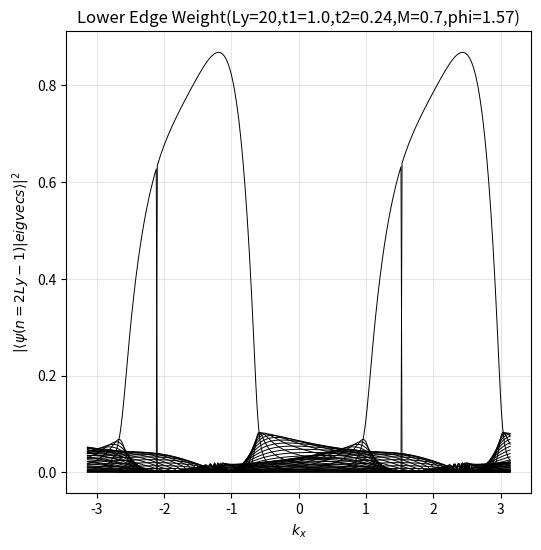

Source code (Python):
import numpy as np
import matplotlib.pyplot as plt
from matplotlib.colors import LogNorm


# PARAMETERS 

t1 = 1.0
t2 = 0.24
M  = 0.7
phi = np.pi/2

Ly = 20
kx_vals = np.linspace(-np.pi, np.pi, 400)


# FUNCTIONS

def f_plus(kx):
    return 2*t2*np.cos(np.sqrt(3)*kx + phi)

def f_minus(kx):
    return 2*t2*np.cos(np.sqrt(3)*kx - phi)

def g_plus(kx):
    return 2*t2*np.cos(np.sqrt(3)/2 * kx + phi)

def g_minus(kx):
    return 2*t2*np.cos(np.sqrt(3)/2 * kx - phi)

def g0(kx):
    return 2*t1*np.cos(np.sqrt(3)/2 * kx)


# BUILD HAMILTONIAN

def build_H(kx):

    H = np.zeros((2*Ly, 2*Ly), dtype=complex)

    fp = f_plus(kx)
    fm = f_minus(kx)
    gp = g_plus(kx)
    gm = g_minus(kx)
    g0v = g0(kx)

    for n in range(Ly):

        A = 2*n
        B = 2*n + 1

        
        H[A, A] = M + fp
        H[B, B] = -M + fm

        
        H[A, B] = g0v
        H[B, A] = g0v

        
        if n > 0:
            H[A, 2*(n-1)] = gm
            H[2*(n-1), A] = gm

        if n < Ly-1:
            H[A, 2*(n+1)] = gm
            H[2*(n+1), A] = gm

        
        if n > 0:
            H[B, 2*(n-1)+1] = gp
            H[2*(n-1)+1, B] = gp

        if n < Ly-1:
            H[B, 2*(n+1)+1] = gp
            H[2*(n+1)+1, B] = gp

        
        if n > 0:
            H[A, 2*(n-1)+1] = t1
            H[2*(n-1)+1, A] = t1

        
        if n < Ly-1:
            H[B, 2*(n+1)] = t1
            H[2*(n+1), B] = t1

    return H


energies = []
upperedge_weights = []
loweredge_weights = []

for kx in kx_vals:

    H = build_H(kx)

    eigvals, eigvecs = np.linalg.eigh(H)

    energies.append(eigvals)

    # Edge projections
    wU = np.abs(eigvecs[0, :])**2
    wL = np.abs(eigvecs[-1, :])**2

    upperedge_weights.append(wU)
    loweredge_weights.append(wL)

energies = np.array(energies)
upperedge_weights = np.array(upperedge_weights)
loweredge_weights = np.array(loweredge_weights)


#EDGE SPECTRUM

'''plt.figure(figsize=(6,6))

for i in range(2*Ly):
    plt.plot(kx_vals, energies[:, i], 'k', linewidth=0.5)

plt.xlabel(r"$k_x$")
plt.ylabel("Energy")
plt.title("Haldane Model Edge Spectrum (Zigzag)")
plt.ylim(-3, 3)
plt.grid(alpha=0.3)
plt.show()'''


#UPPER EDGE WEIGHT PLOT

'''plt.figure(figsize=(6,6))

for i in range(2*Ly):
    plt.plot(kx_vals, upperedge_weights[:, i],'k', linewidth=0.7)

plt.xlabel(r"$k_x$")
plt.ylabel(r"$|\langle \psi(n=0)|eigvecs \rangle|^2$")
plt.title(f"Upper Edge Weight(Ly={Ly},t1={t1},t2={t2},M={M},phi={phi:.2f})")
plt.grid(alpha=0.3)
plt.show()'''


#LOWER EDGE WEIGHT

plt.figure(figsize=(6,6))

for i in range(2*Ly):
    plt.plot(kx_vals, loweredge_weights[:, i],'k', linewidth=0.7)

plt.xlabel(r"$k_x$")
plt.ylabel(r"$|\langle \psi(n=2Ly-1)|eigvecs \rangle|^2$")
plt.title(f"Lower Edge Weight(Ly={Ly},t1={t1},t2={t2},M={M},phi={phi:.2f})")
plt.grid(alpha=0.3)
plt.show()


# PLOT 4: SPECTRUM COLORED BY UPPER EDGE LOCALIZATION

'''plt.figure(figsize=(6,6))

for i in range(2*Ly):
    plt.scatter(kx_vals, energies[:, i],
                c=upperedge_weights[:, i],
                cmap='viridis',norm=LogNorm(vmin=1e-6,vmax=1), s=3)

plt.colorbar(label=r"$|\langle \psi(n=0)|eigvecs \rangle|^2$")
plt.xlabel(r"$k_x$")
plt.ylabel("Energy")
plt.title(f"Finite Sample Band Spectrum with Upper Edge Localization(t1={t1},t2={t2},M={M},phi={phi:.2f})")
#plt.ylim(-3, 3)
plt.show()'''
